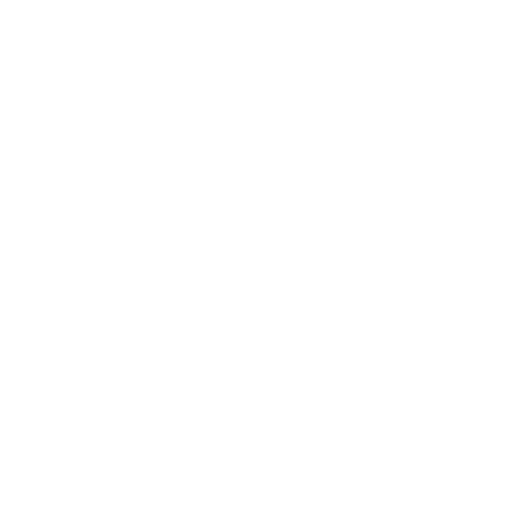
t = 0.00 s
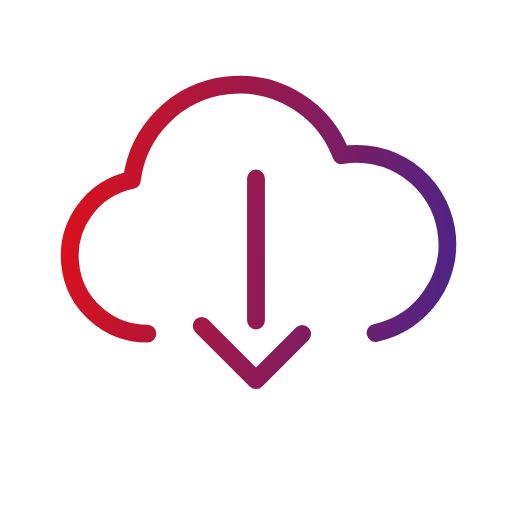
t = 0.60 s
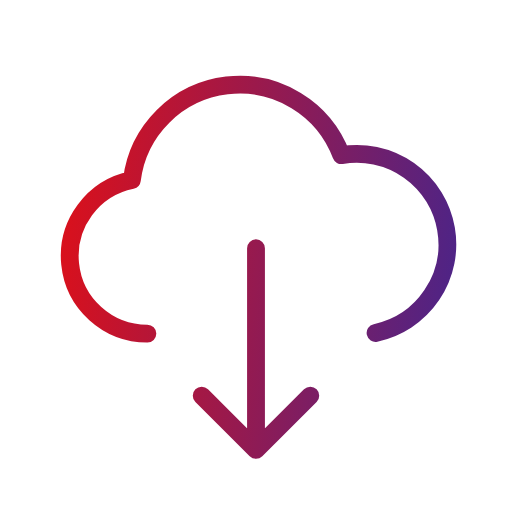
t = 1.17 s
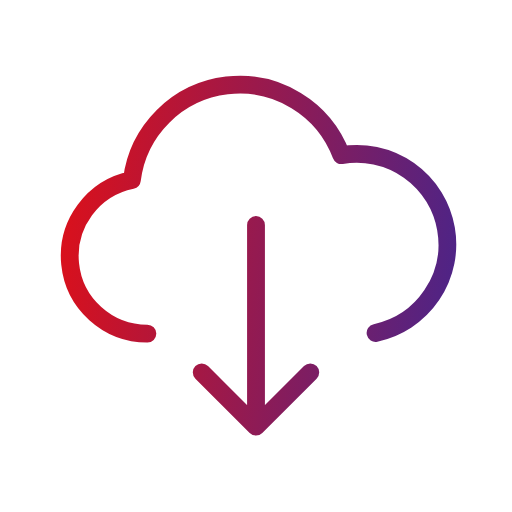
t = 1.87 s
t = 2.41 s: frame unchanged from t = 1.87 s, image omitted
t = 2.96 s: frame unchanged from t = 1.87 s, image omitted

The animated SVG that drew these frames (rendered in a browser with its animation timeline set to each time). Animation: 3 SMIL elements (animate=2,animateTransform=1); one cycle of 3.50 s, repeats indefinitely.

<svg xmlns="http://www.w3.org/2000/svg" viewBox="27 27 66 66" width="120" height="120">
<defs><linearGradient id="g" gradientUnits="userSpaceOnUse" x1="31" y1="56.7" x2="89" y2="63.300000000000004"><stop offset="0" stop-color="#e40f14"/><stop offset="1" stop-color="#45258d"/></linearGradient></defs>

<g fill="none" stroke="url(#g)" stroke-width="2.3" stroke-linecap="round" stroke-linejoin="round" transform="translate(60 60) scale(1) translate(-60 -60)">

<path pathLength="1" stroke-dasharray="1 2" stroke-dashoffset="1" d="M46 70a10 10 0 0 1-2-19.8a14 14 0 0 1 27-3.2a11 11 0 0 1 4 23"><animate attributeName="stroke-dashoffset" values="1;1;0;0" keyTimes="0;0;0.1714;1" dur="3.5s" repeatCount="indefinite"/></path>
<g><animateTransform attributeName="transform" type="translate" values="0 -6;0 -6;0 4;0 0;0 3;0 0;0 0" keyTimes="0;0.1714;0.2486;0.2914;0.3343;0.3771;1" dur="3.5s" repeatCount="indefinite"/><path pathLength="1" stroke-dasharray="1 2" stroke-dashoffset="1" d="M60 56v26M53 75l7 7 7-7"><animate attributeName="stroke-dashoffset" values="1;1;0;0" keyTimes="0;0.1286;0.2357;1" dur="3.5s" repeatCount="indefinite"/></path></g>
</g></svg>
